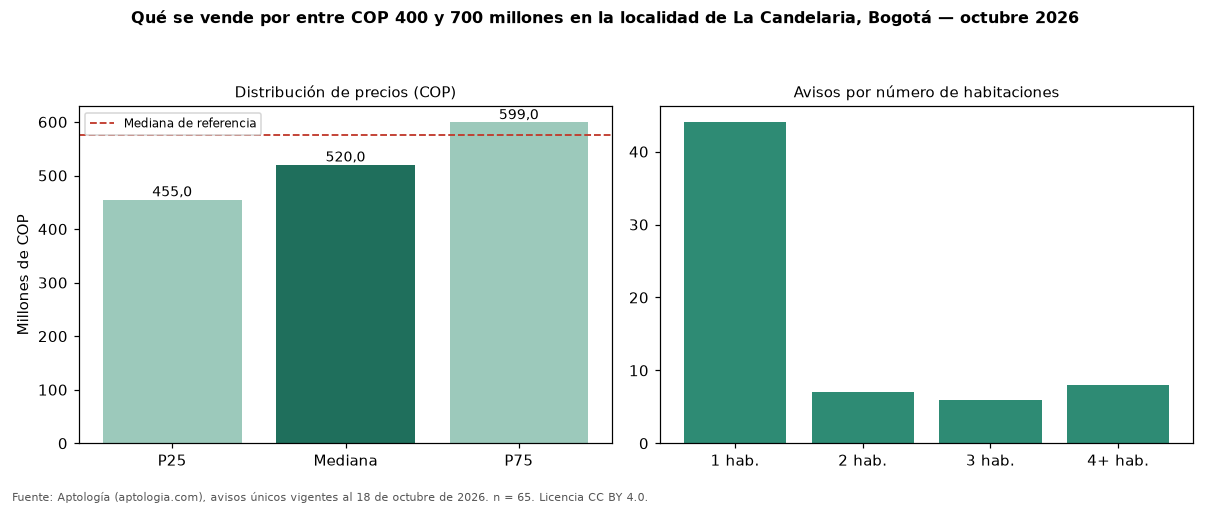

Data behind this chart, as committed beside it:
seccion, metrica, valor_cop, n
precio, p25, 455000000, 65
precio, mediana, 520000000, 65
precio, p75, 599000000, 65
cop_por_m2, p25, 7567568, 65
cop_por_m2, mediana, 9545455, 65
cop_por_m2, p75, 11311475, 65
area, area_mediana_m2, 54.0, 65
habitaciones, 1, 474000000, 44
habitaciones, 2, 550000000, 7
habitaciones, 3, 555000000, 6
habitaciones, 4+, 600000000, 8
administracion, mediana, 580500, 54
estrato, moda, 2, 
parqueadero, porcentaje_con_parqueadero, 81.5, 65
referencia, mediana_referencia, 575000000, 213
referencia, mediana_cop_por_m2_referencia, 7746479, 213
